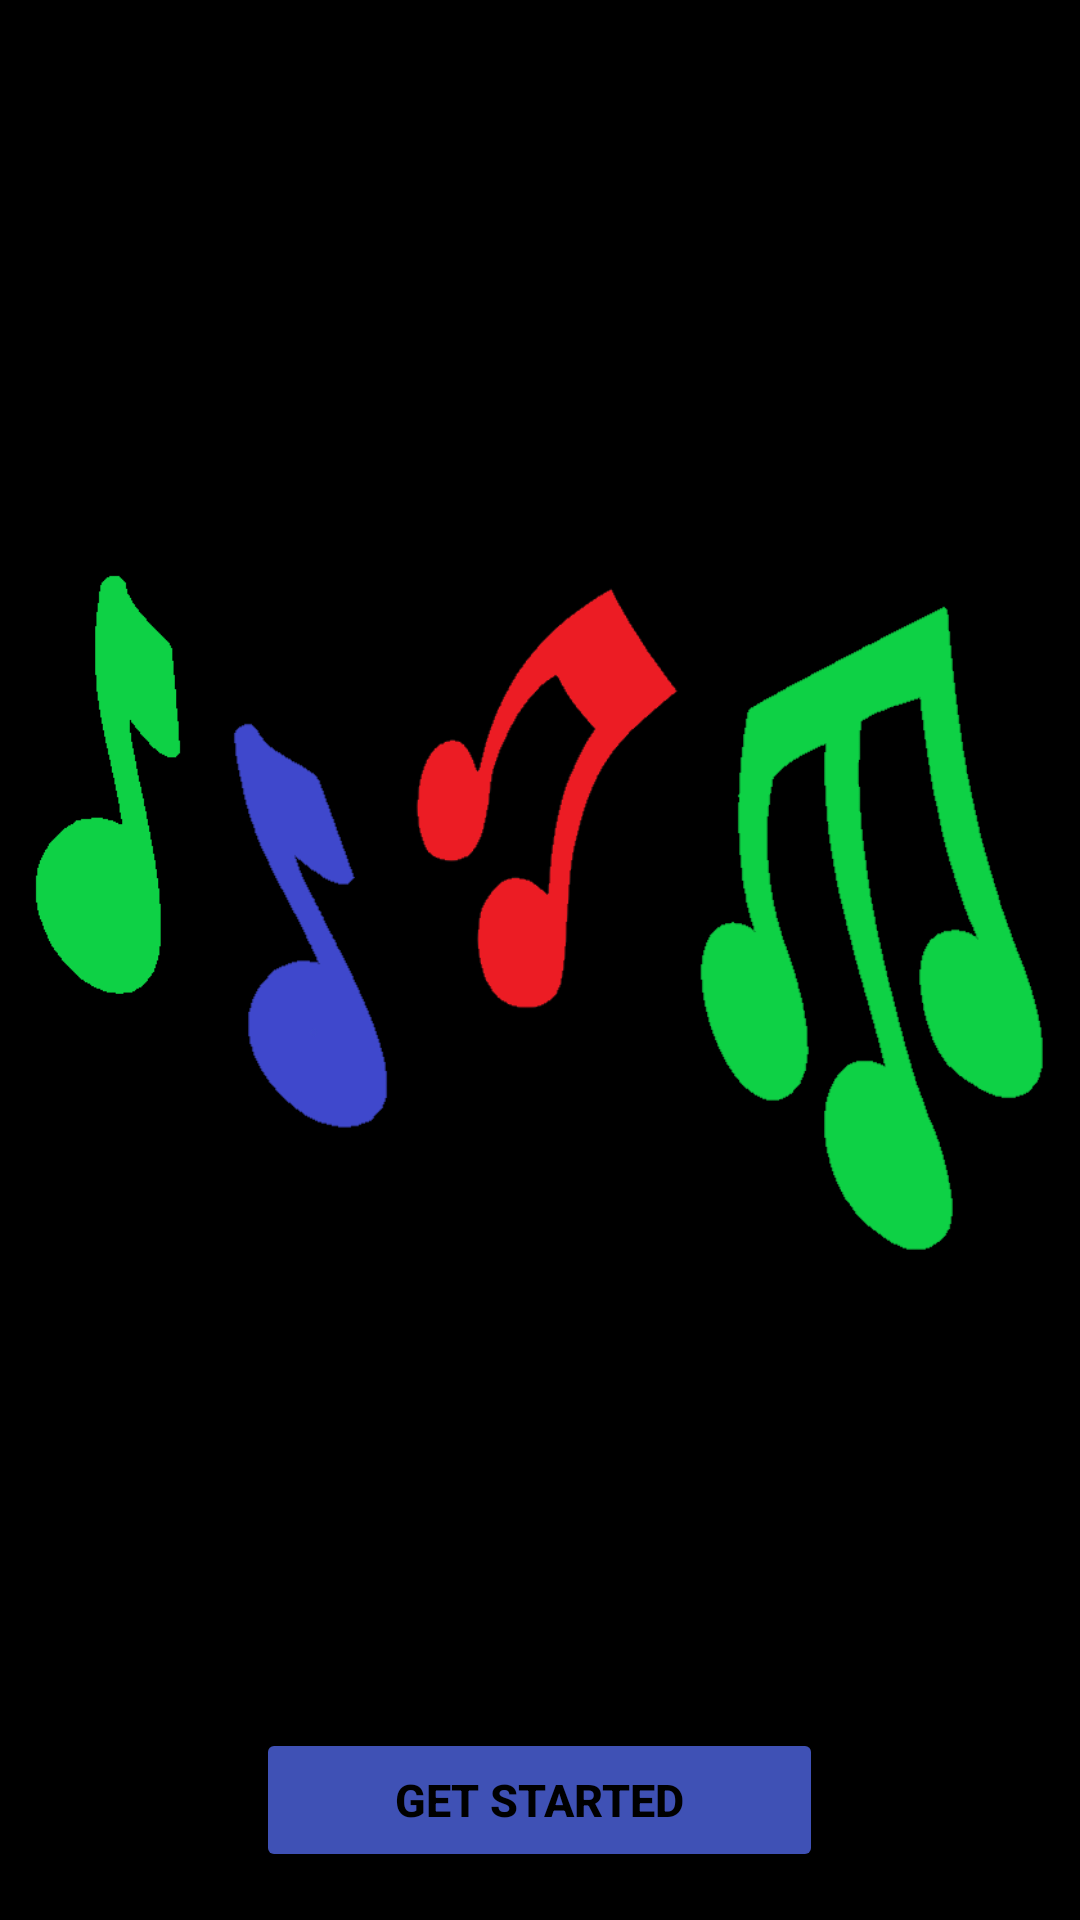

Produce the Android XML layout that renders to this screen, including the resource entries it uses.
<!-- AndroidManifest.xml: application theme Theme.AudioHarmonizer -->
<!-- res/layout/activity_display_message.xml -->
<?xml version="1.0" encoding="utf-8"?>
<androidx.drawerlayout.widget.DrawerLayout
    xmlns:android="http://schemas.android.com/apk/res/android"
    xmlns:app="http://schemas.android.com/apk/res-auto"
    xmlns:tools="http://schemas.android.com/tools"
    android:layout_width="match_parent"
    android:layout_height="match_parent"
    android:background="@color/black"
    android:id="@+id/my_drawer_layout_home_page" >

    <LinearLayout
        android:layout_width="match_parent"
        android:layout_height="match_parent"
        android:orientation="vertical"
        android:gravity="center_horizontal">

        <TextView
            android:id="@+id/battery_level_label"
            android:layout_width="wrap_content"
            android:layout_height="wrap_content"
            android:text="Battery Level: "
            android:textColorHint="#F4F0F0"
            android:textSize="20sp" />

        <ProgressBar
            android:id="@+id/simpleProgressBar"
            style="@style/Widget.AppCompat.ProgressBar.Horizontal"
            android:layout_width="fill_parent"
            android:layout_height="wrap_content"
            android:max="100"
            android:progress="@+id/progress"
            />

        <ImageView
            android:layout_width="fill_parent"
            android:layout_height="523dp"
            android:src="@drawable/music_note" />

        <Button
            android:id="@+id/get_started"
            android:layout_width="189dp"
            android:layout_height="wrap_content"
            android:text="Get Started"
            android:backgroundTint="#3F51B5"
            android:textColor="@color/black"
            android:layout_marginTop="10dp"
            android:textSize="15sp"
            android:textStyle="bold" />
        
    </LinearLayout>



    <com.google.android.material.navigation.NavigationView
        android:layout_width="wrap_content"
        android:layout_height="match_parent"
        android:layout_gravity="start"
        android:id="@+id/navigationview_id_home"
        app:menu="@menu/navigation_menu" />


</androidx.drawerlayout.widget.DrawerLayout>
<!-- resources referenced by this layout -->
<resources>
  <!-- drawable music_note: png bitmap (drawable, 15991 bytes) -->
  <style name="Theme.AudioHarmonizer" parent="Theme.MaterialComponents.DayNight.DarkActionBar">
          
          <item name="colorPrimary">@color/purple_500</item>
          <item name="colorPrimaryVariant">@color/purple_700</item>
          <item name="colorOnPrimary">@color/white</item>
          
          <item name="colorSecondary">@color/teal_200</item>
          <item name="colorSecondaryVariant">@color/teal_700</item>
          <item name="colorOnSecondary">@color/black</item>
          
          <item name="android:statusBarColor" tools:targetApi="l">?attr/colorPrimaryVariant</item>
          
      </style>
  <!-- not gathered from this repository: default colours our renderer supplied (Android Studio template values) -->
  <color name="purple_500">#FF6200EE</color>
  <color name="purple_700">#FF3700B3</color>
  <color name="teal_200">#FF03DAC5</color>
  <color name="teal_700">#FF018786</color>
  <color name="black">#FF000000</color>
  <color name="white">#FFFFFFFF</color>
</resources>
